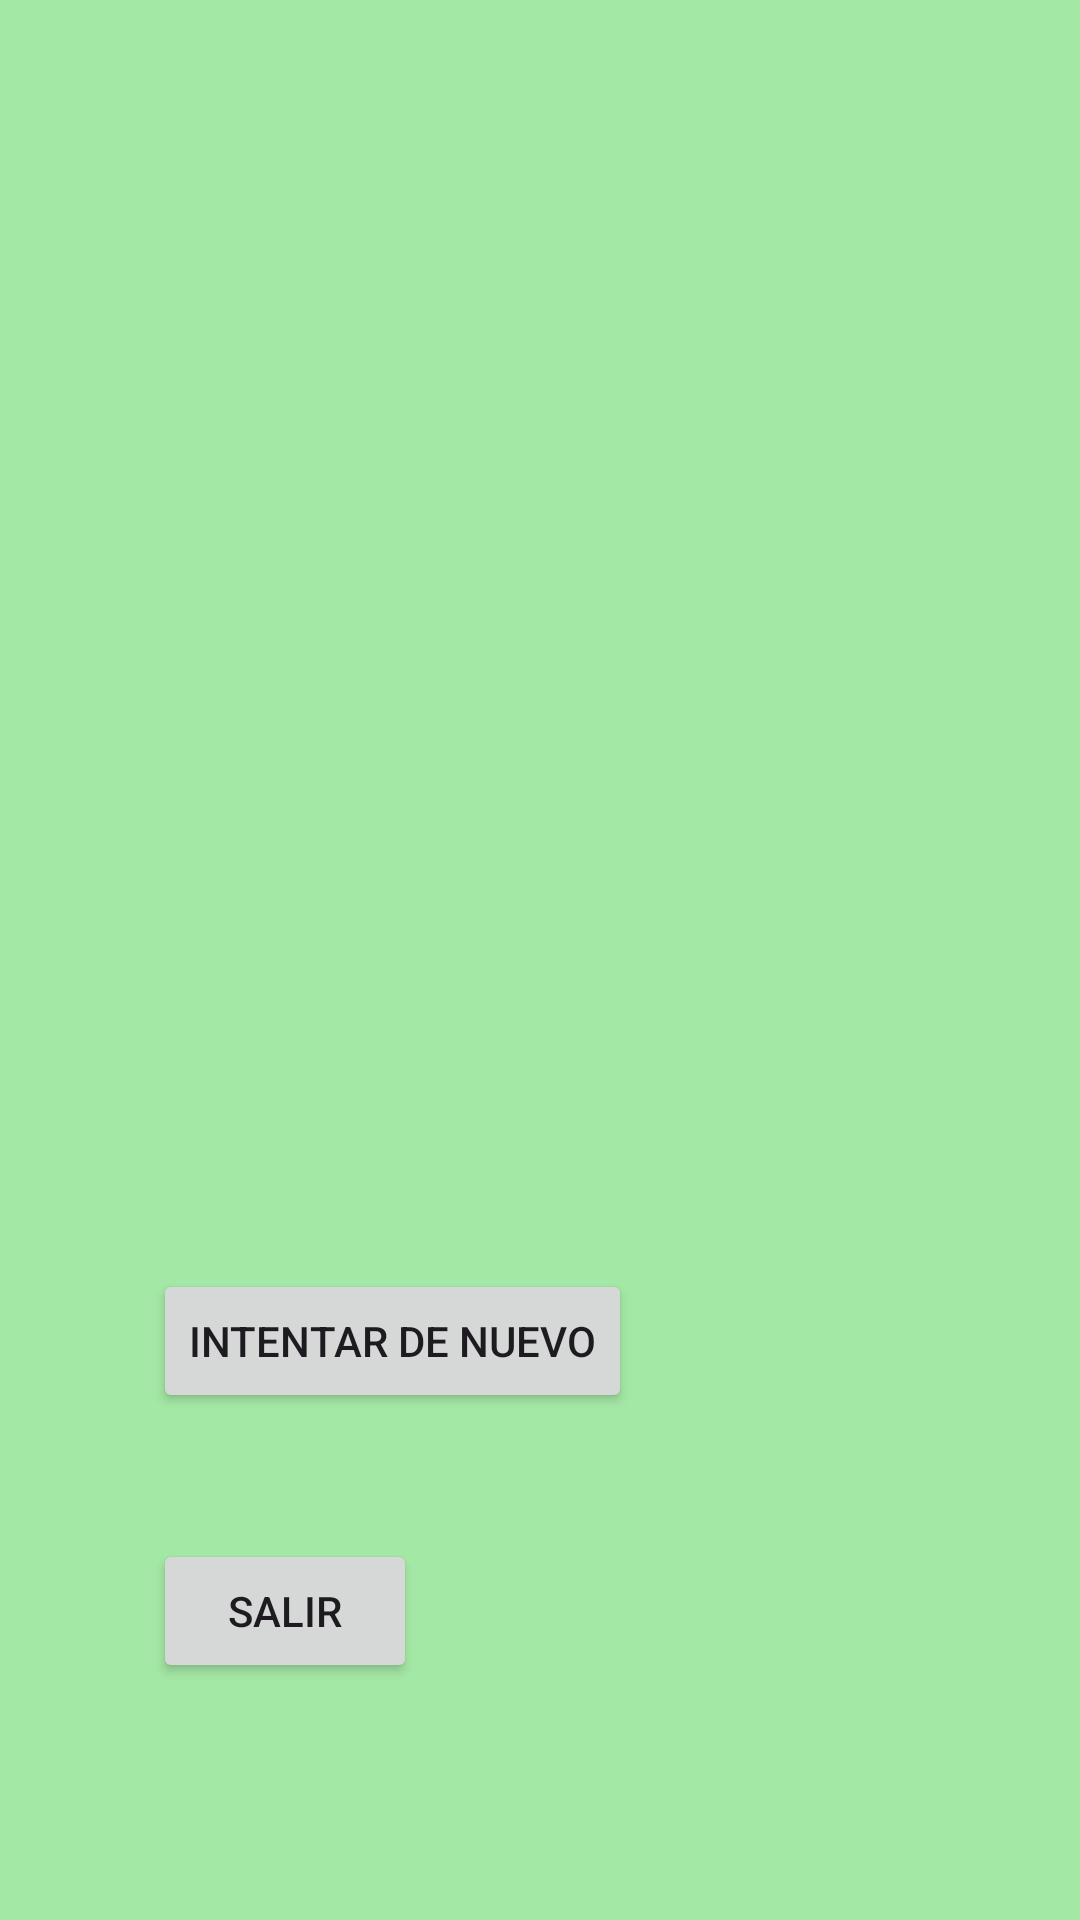

Produce the Android XML layout that renders to this screen, including the resource entries it uses.
<!-- AndroidManifest.xml: application theme Theme.EsperandoAlBus -->
<!-- res/layout/activity_resultado.xml -->
<?xml version="1.0" encoding="utf-8"?>
<androidx.constraintlayout.widget.ConstraintLayout xmlns:android="http://schemas.android.com/apk/res/android"
    xmlns:app="http://schemas.android.com/apk/res-auto"
    xmlns:tools="http://schemas.android.com/tools"
    android:layout_width="match_parent"
    android:layout_height="match_parent"
    android:background="#A4E8A5"
    tools:context=".ActivityResultado">

    <TextView
        android:id="@+id/mensaTxV"
        android:layout_width="0dp"
        android:layout_height="0dp"
        android:layout_marginStart="51dp"
        android:layout_marginTop="254dp"
        android:layout_marginEnd="51dp"
        android:layout_marginBottom="36dp"
        android:textSize="20dp"
        app:layout_constraintBottom_toTopOf="@+id/volverIntentoBtn"
        app:layout_constraintEnd_toEndOf="parent"
        app:layout_constraintStart_toStartOf="parent"
        app:layout_constraintTop_toTopOf="parent" />

    <Button
        android:id="@+id/volverAc2Btn"
        android:layout_width="wrap_content"
        android:layout_height="wrap_content"
        android:layout_marginStart="51dp"
        android:layout_marginBottom="79dp"
        android:text="SALIR"
        app:layout_constraintBottom_toBottomOf="parent"
        app:layout_constraintStart_toStartOf="parent"
        app:layout_constraintTop_toBottomOf="@+id/volverIntentoBtn" />

    <Button
        android:id="@+id/volverIntentoBtn"
        android:layout_width="wrap_content"
        android:layout_height="wrap_content"
        android:layout_marginStart="51dp"
        android:layout_marginBottom="42dp"
        android:text="INTENTAR DE NUEVO"
        app:layout_constraintBottom_toTopOf="@+id/volverAc2Btn"
        app:layout_constraintStart_toStartOf="parent"
        app:layout_constraintTop_toBottomOf="@+id/mensaTxV" />

</androidx.constraintlayout.widget.ConstraintLayout>
<!-- resources referenced by this layout -->
<resources>
  <style name="Theme.EsperandoAlBus" parent="Base.Theme.EsperandoAlBus" />
  <style name="Base.Theme.EsperandoAlBus" parent="Theme.Material3.DayNight.NoActionBar">
          
          
      </style>
</resources>
